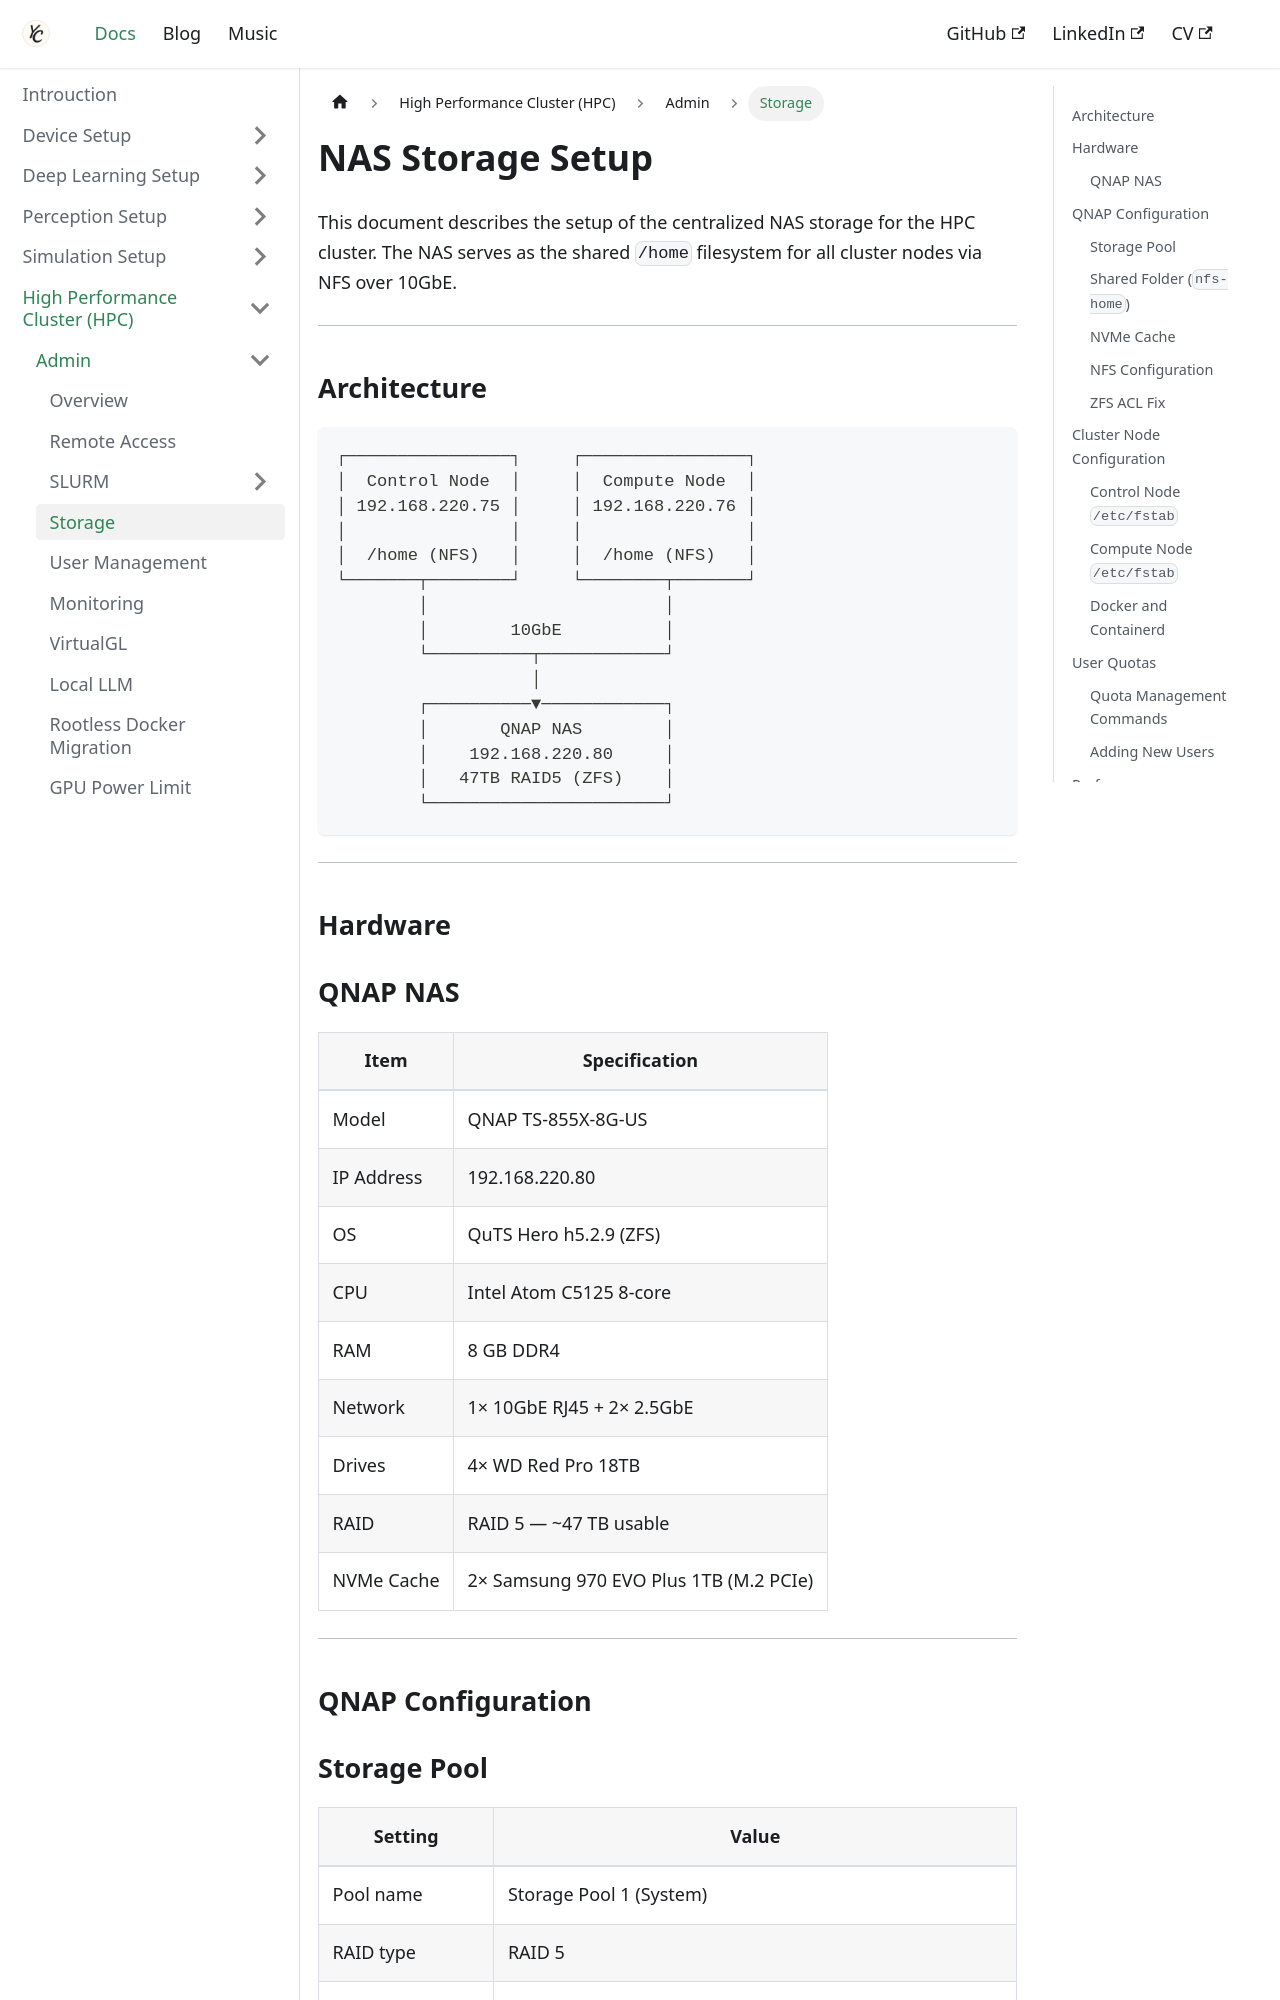

repository: Chris7462/chris7462.github.io · page: docs/hpc/admin/storage.html · generator: docusaurus

---
title: NAS Storage Setup
sidebar_label: Storage
sidebar_position: 4
---

# NAS Storage Setup

This document describes the setup of the centralized NAS storage for the HPC cluster. The NAS serves as the shared `/home` filesystem for all cluster nodes via NFS over 10GbE.

---

## Architecture

```
┌────────────────┐     ┌────────────────┐
│  Control Node  │     │  Compute Node  │
│ 192.168.220.75 │     │ 192.168.220.76 │
│                │     │                │
│  /home (NFS)   │     │  /home (NFS)   │
└───────┬────────┘     └────────┬───────┘
        │                       │
        │        10GbE          │
        └──────────┬────────────┘
                   │
        ┌──────────▼────────────┐
        │       QNAP NAS        │
        │    192.168.220.80     │
        │   47TB RAID5 (ZFS)    │
        └───────────────────────┘
```

---

## Hardware

### QNAP NAS

| Item | Specification |
|------|---------------|
| Model | QNAP TS-855X-8G-US |
| IP Address | 192.168.220.80 |
| OS | QuTS Hero h5.2.9 (ZFS) |
| CPU | Intel Atom C5125 8-core |
| RAM | 8 GB DDR4 |
| Network | 1× 10GbE RJ45 + 2× 2.5GbE |
| Drives | 4× WD Red Pro 18TB |
| RAID | RAID 5 — ~47 TB usable |
| NVMe Cache | 2× Samsung 970 EVO Plus 1TB (M.2 PCIe) |

---

## QNAP Configuration
